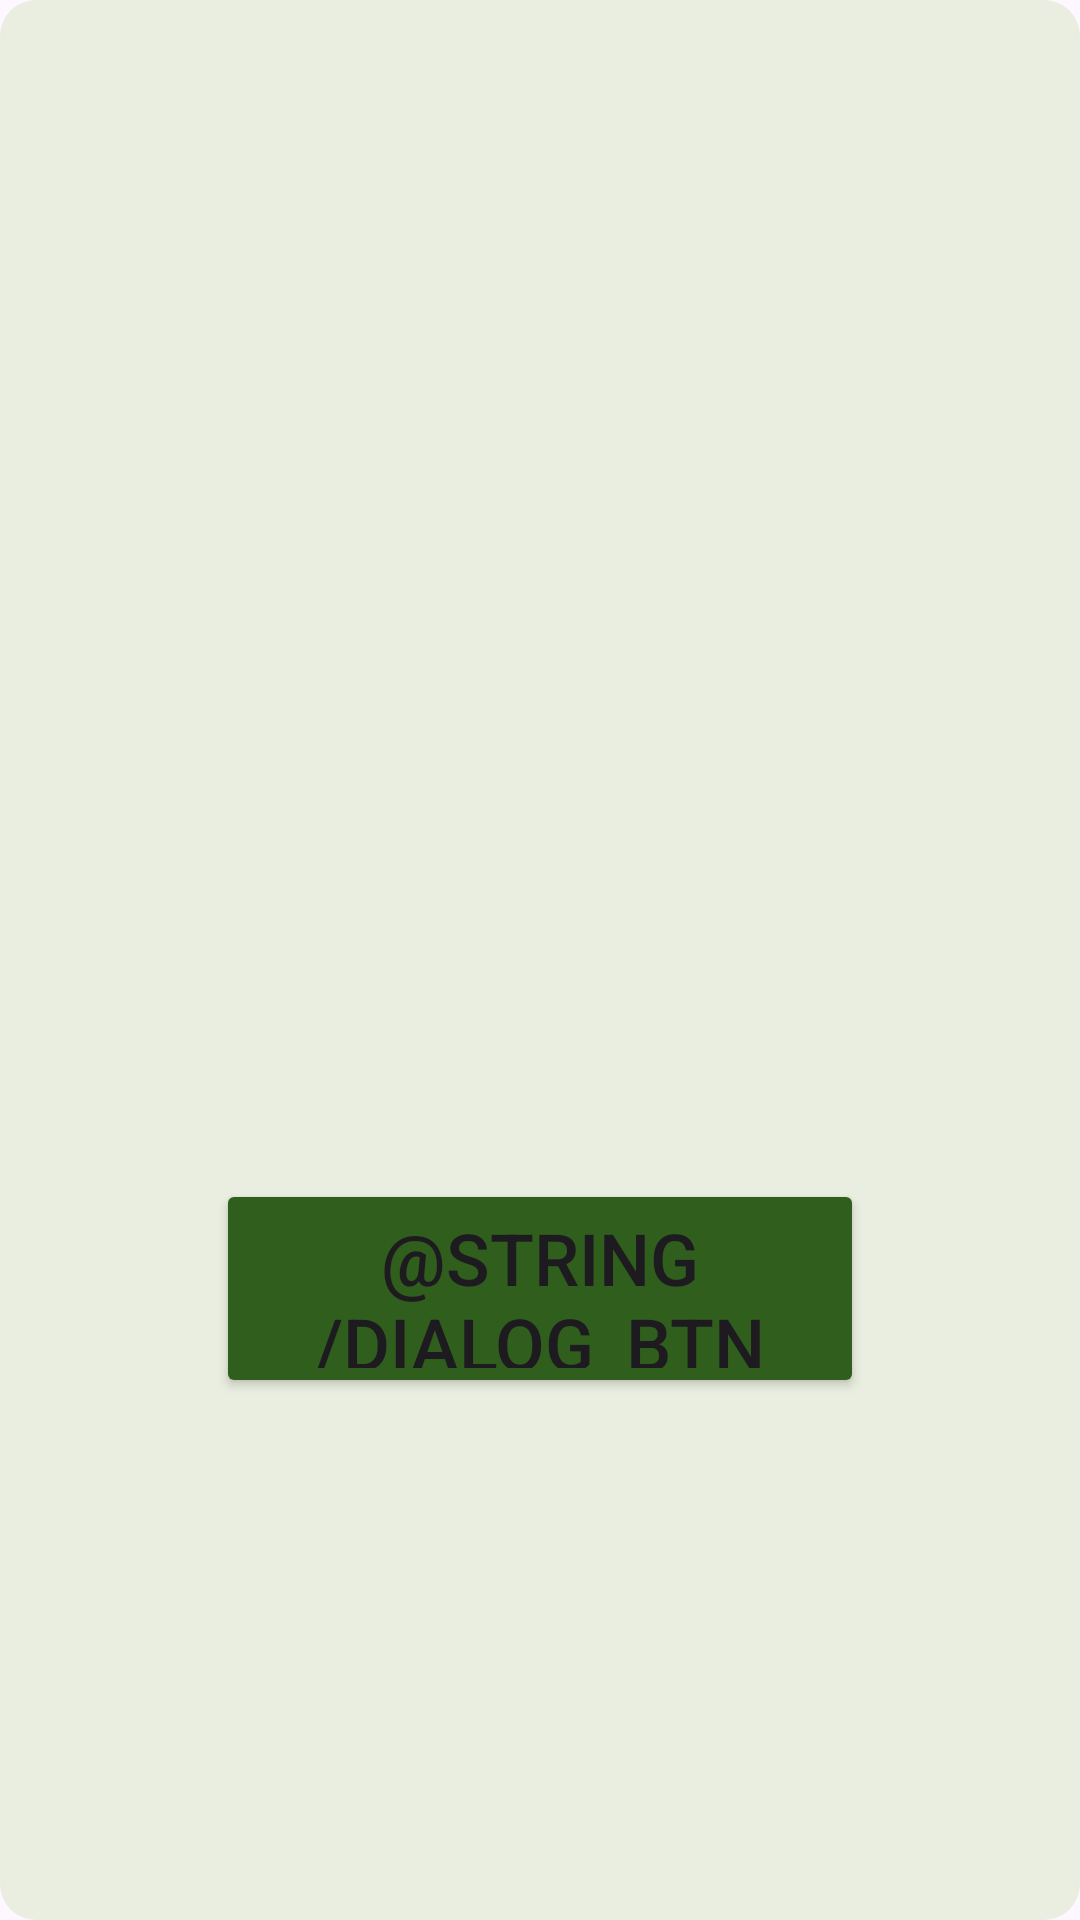

The Android layout XML behind this screen, and the referenced resources:
<!-- AndroidManifest.xml: application theme Theme.EatMeApp -->
<!-- res/layout/dialog_info.xml -->
<?xml version="1.0" encoding="utf-8"?>
<androidx.constraintlayout.widget.ConstraintLayout xmlns:android="http://schemas.android.com/apk/res/android"
    xmlns:app="http://schemas.android.com/apk/res-auto"
    android:layout_width="wrap_content"
    android:layout_height="wrap_content"
    xmlns:tools="http://schemas.android.com/tools"
    android:padding="24dp"
    android:background="@drawable/bg_rounded_corners">

    <TextView
        android:id="@+id/tvDialogMessage"
        android:layout_width="0dp"
        android:layout_height="wrap_content"
        tools:text="Сообщение"
        android:textSize="40sp"
        android:textColor="@android:color/black"
        android:gravity="center"
        app:layout_constraintTop_toTopOf="parent"
        app:layout_constraintBottom_toTopOf="@+id/btn_ok"
        app:layout_constraintStart_toStartOf="parent"
        app:layout_constraintEnd_toEndOf="parent"
        android:layout_marginBottom="16dp"/>

    <Button
        android:id="@+id/btn_ok"
        android:layout_width="216dp"
        android:layout_height="73dp"
        android:backgroundTint="#305E1D"
 android:textSize="24sp"
        android:text="@string/dialog_btn_text"
        app:layout_constraintTop_toBottomOf="@id/tvDialogMessage"
        app:layout_constraintBottom_toBottomOf="parent"
        app:layout_constraintStart_toStartOf="parent"
        app:layout_constraintEnd_toEndOf="parent"/>

</androidx.constraintlayout.widget.ConstraintLayout>
<!-- resources referenced by this layout -->
<resources>
  <!-- drawable bg_rounded_corners (drawable) -->
  <shape xmlns:android="http://schemas.android.com/apk/res/android"
      android:shape="rectangle">
      <solid android:color="#EAEEE0" />
      <corners android:radius="12dp" />
  
  </shape>
  <style name="Theme.EatMeApp" parent="Base.Theme.EatMeApp" />
  <style name="Base.Theme.EatMeApp" parent="Theme.Material3.DayNight.NoActionBar">
          
          
      </style>
</resources>
